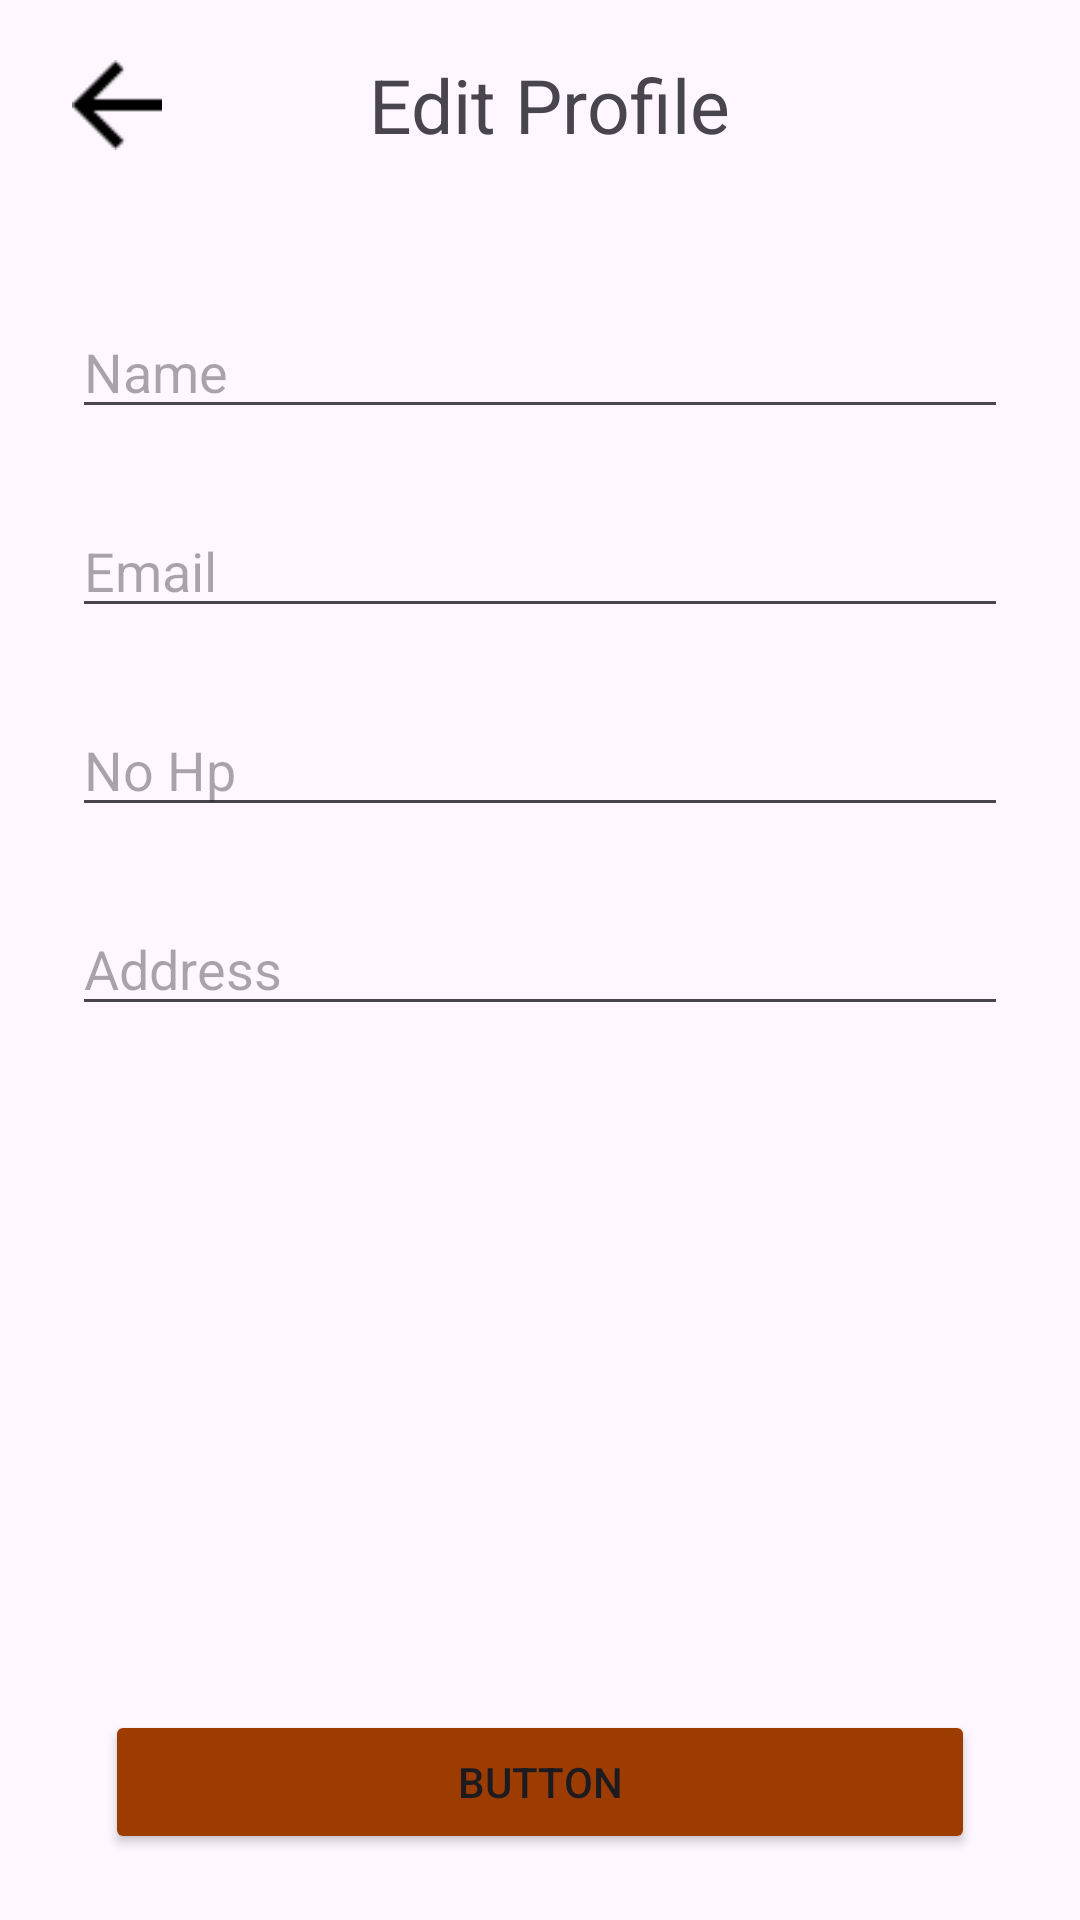

The Android layout XML behind this screen, and the referenced resources:
<!-- AndroidManifest.xml: application theme Theme.TutorialLoginRegist -->
<!-- res/layout/activity_editprofile.xml -->
<?xml version="1.0" encoding="utf-8"?>
<androidx.constraintlayout.widget.ConstraintLayout xmlns:android="http://schemas.android.com/apk/res/android"
    xmlns:app="http://schemas.android.com/apk/res-auto"
    xmlns:tools="http://schemas.android.com/tools"
    android:layout_width="match_parent"
    android:layout_height="match_parent"
    tools:context=".editprofile">

    <ImageView
        android:id="@+id/imageView29"
        android:layout_width="30dp"
        android:layout_height="30dp"
        android:layout_marginStart="24dp"
        android:layout_marginTop="20dp"
        app:layout_constraintStart_toStartOf="parent"
        app:layout_constraintTop_toTopOf="parent"
        app:srcCompat="@drawable/backblack" />

    <TextView
        android:id="@+id/textView21"
        android:layout_width="wrap_content"
        android:layout_height="wrap_content"
        android:layout_marginTop="18dp"
        android:text="Edit Profile"
        android:textSize="25sp"
        app:layout_constraintEnd_toEndOf="parent"
        app:layout_constraintHorizontal_bias="0.372"
        app:layout_constraintStart_toEndOf="@+id/imageView29"
        app:layout_constraintTop_toTopOf="parent" />

    <EditText
        android:id="@+id/editTextText"
        android:layout_width="0dp"
        android:layout_height="wrap_content"
        android:layout_marginStart="24dp"
        android:layout_marginTop="50dp"
        android:layout_marginEnd="24dp"
        android:ems="10"
        android:hint="Name"
        android:inputType="text"
        app:layout_constraintEnd_toEndOf="parent"
        app:layout_constraintStart_toStartOf="parent"
        app:layout_constraintTop_toBottomOf="@+id/textView21" />

    <EditText
        android:id="@+id/editTextTextEmailAddress"
        android:layout_width="0dp"
        android:layout_height="wrap_content"
        android:layout_marginStart="24dp"
        android:layout_marginTop="25dp"
        android:layout_marginEnd="24dp"
        android:ems="10"
        android:hint="Email"
        app:layout_constraintEnd_toEndOf="parent"
        app:layout_constraintStart_toStartOf="parent"
        app:layout_constraintTop_toBottomOf="@+id/editTextText" />

    <EditText
        android:id="@+id/editTextPhone"
        android:layout_width="0dp"
        android:layout_height="wrap_content"
        android:layout_marginStart="24dp"
        android:layout_marginTop="25dp"
        android:layout_marginEnd="24dp"
        android:ems="10"
        android:hint="No Hp"
        android:inputType="phone"
        app:layout_constraintEnd_toEndOf="parent"
        app:layout_constraintStart_toStartOf="parent"
        app:layout_constraintTop_toBottomOf="@+id/editTextTextEmailAddress" />

    <EditText
        android:id="@+id/editTextTextPostalAddress"
        android:layout_width="0dp"
        android:layout_height="wrap_content"
        android:layout_marginStart="24dp"
        android:layout_marginTop="25dp"
        android:layout_marginEnd="24dp"
        android:ems="10"
        android:hint="Address"
        android:inputType="textPostalAddress"
        app:layout_constraintEnd_toEndOf="parent"
        app:layout_constraintStart_toStartOf="parent"
        app:layout_constraintTop_toBottomOf="@+id/editTextPhone" />

    <Button
        android:id="@+id/button"
        android:layout_width="0dp"
        android:layout_height="wrap_content"
        android:layout_marginStart="35dp"
        android:layout_marginTop="228dp"
        android:layout_marginEnd="35dp"
        android:backgroundTint="@color/coklat"
        android:text="Button"
        app:layout_constraintEnd_toEndOf="parent"
        app:layout_constraintHorizontal_bias="1.0"
        app:layout_constraintStart_toStartOf="parent"
        app:layout_constraintTop_toBottomOf="@+id/editTextTextPostalAddress" />
</androidx.constraintlayout.widget.ConstraintLayout>
<!-- resources referenced by this layout -->
<resources>
  <color name="coklat">#9D3C00</color>
  <!-- drawable backblack: png bitmap (drawable, 252 bytes) -->
  <style name="Theme.TutorialLoginRegist" parent="Theme.MaterialComponents.DayNight.NoActionBar">
          
          <item name="colorPrimary">@color/purple_500</item>
          <item name="colorPrimaryVariant">@color/purple_700</item>
          <item name="colorOnPrimary">@color/white</item>
          
          <item name="colorSecondary">@color/teal_200</item>
          <item name="colorSecondaryVariant">@color/teal_700</item>
          <item name="colorOnSecondary">@color/black</item>
          
          <item name="android:statusBarColor" tools:targetApi="l">?attr/colorPrimaryVariant</item>
          
      </style>
  <color name="purple_500">#013674</color>
  <color name="purple_700">#FF3700B3</color>
  <color name="white">#FFFFFFFF</color>
  <color name="teal_200">#FF03DAC5</color>
  <color name="teal_700">#FF018786</color>
  <color name="black">#FF000000</color>
</resources>
